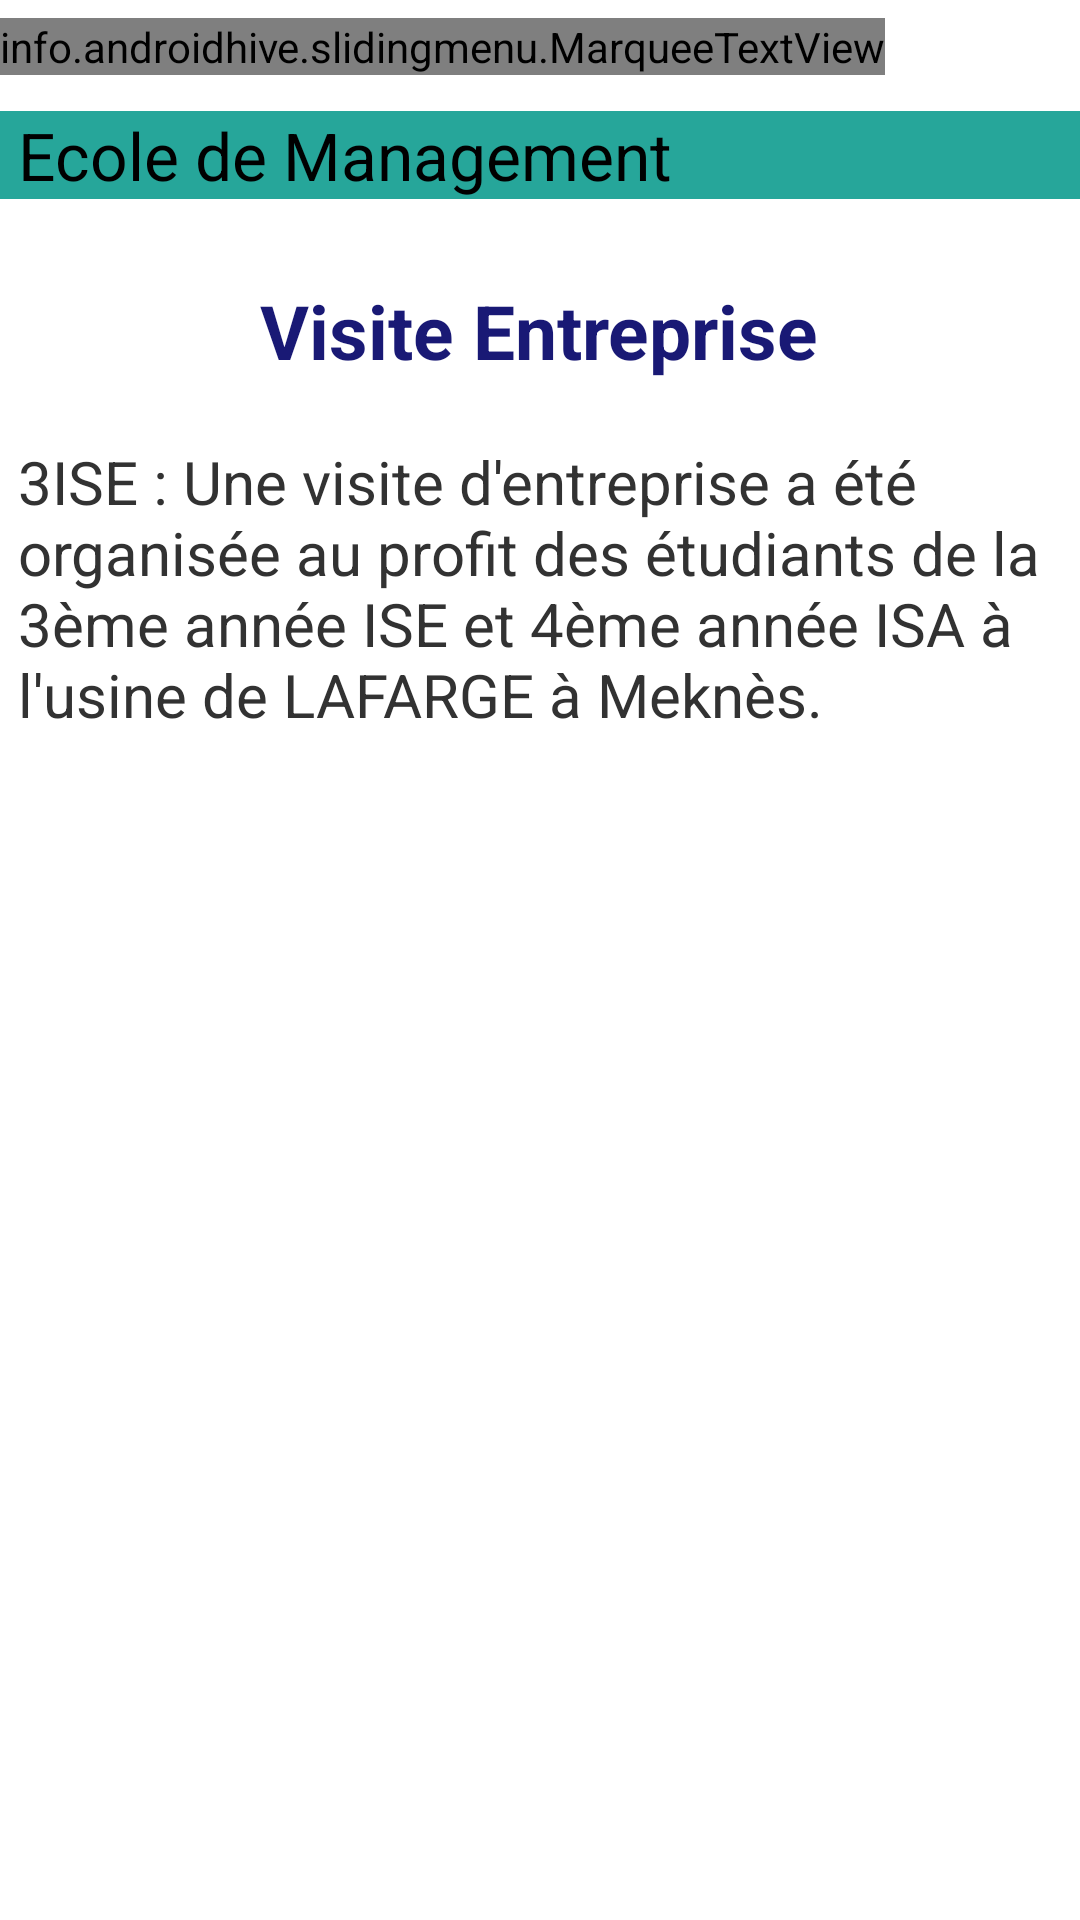

Android layout source for this screen:
<!-- AndroidManifest.xml: application theme AppBaseTheme -->
<!-- res/layout/acceuil_management.xml -->
<?xml version="1.0" encoding="utf-8"?>
<LinearLayout xmlns:android="http://schemas.android.com/apk/res/android"
android:layout_width="fill_parent"
android:layout_height="fill_parent"
android:orientation="vertical" >

       
        
      <info.androidhive.slidingmenu.MarqueeTextView 
        android:id="@+id/InfoGeneralMang"
        android:layout_width="wrap_content"
        android:textColor="#FFFFFF"
        android:layout_height="wrap_content"
        android:layout_marginBottom="6dip"
        android:layout_marginTop="6dip"
        android:background="#26A69A"
        android:ellipsize="marquee"
        android:focusable="true"
        android:focusableInTouchMode="true"
        android:marqueeRepeatLimit="marquee_forever"
        android:singleLine="true"
        android:text="Soirée de clôture de la semaine culturelle Africaine 3eme édition vendredi 29 Avril 2015"
        android:textAppearance="?android:attr/textAppearanceLarge" >
     </info.androidhive.slidingmenu.MarqueeTextView>

     <TextView
        android:id="@+id/scroller"
        android:layout_width="fill_parent"
        android:layout_height="wrap_content"
        android:paddingLeft="6sp"
        android:layout_marginBottom="6dip"
        android:layout_marginTop="6dip"
        android:background="#26A69A"
        android:focusable="true"
        android:focusableInTouchMode="true"
        android:singleLine="true"
        android:text="Ecole de Management"
        android:textAppearance="?android:attr/textAppearanceLarge" >
     </TextView> 
        <ViewFlipper
            android:id="@+id/view_flipper"
            android:layout_width="fill_parent"
            android:layout_height="fill_parent"
            android:layout_margin="6dip" >
            
        
        
        
            <LinearLayout
                    android:layout_width="fill_parent"
                    android:layout_height="fill_parent"
                    android:gravity="center_horizontal"
                    android:orientation="vertical" >

                    <TextView
                        android:layout_width="wrap_content"
                        android:layout_height="wrap_content"
                        android:layout_marginTop="15dp"
                        android:text="Visite Entreprise"
                        android:textColor="#191975"
                        android:textSize="25dp"
                        android:textStyle="bold" >
                    </TextView>

                    <TextView
                android:id="@+id/textViewManag1"
                android:layout_width="wrap_content"
                android:layout_height="wrap_content"
                android:layout_marginTop="20dp"
                android:text="3ISE : Une visite d'entreprise a été organisée au profit des étudiants de la 3ème année ISE et 4ème année ISA à l'usine de LAFARGE à Meknès."
                 android:textSize="20sp" >
            </TextView>
                    
            </LinearLayout>
            
             
            
            <LinearLayout
                    android:layout_width="fill_parent"
                    android:layout_height="fill_parent"
                    android:gravity="center_horizontal"
                    android:orientation="vertical" >

                    <TextView
                        android:layout_marginTop="15dp"
                        android:layout_width="wrap_content"
                        android:layout_height="wrap_content"
                        android:text="Conférence"
                        android:textColor="#191975"
                        android:textSize="25sp"
                        android:textStyle="bold" >
                    </TextView>

                    <TextView
                android:id="@+id/textViewManag2"
                android:layout_width="wrap_content"
                android:layout_height="wrap_content"
                android:layout_marginTop="20dp"
                android:text="3ISE : Une visite d'entreprise a été organisée au profit des étudiants de la 3ème année ISE et 4ème année ISA à l'usine de LAFARGE à Meknès."
                 android:textSize="20sp" >
            </TextView>
                    
            </LinearLayout>


        </ViewFlipper>

</LinearLayout>
<!-- resources referenced by this layout -->
<resources>
  <style name="AppBaseTheme" parent="android:Theme.Light">
          
      </style>
</resources>
